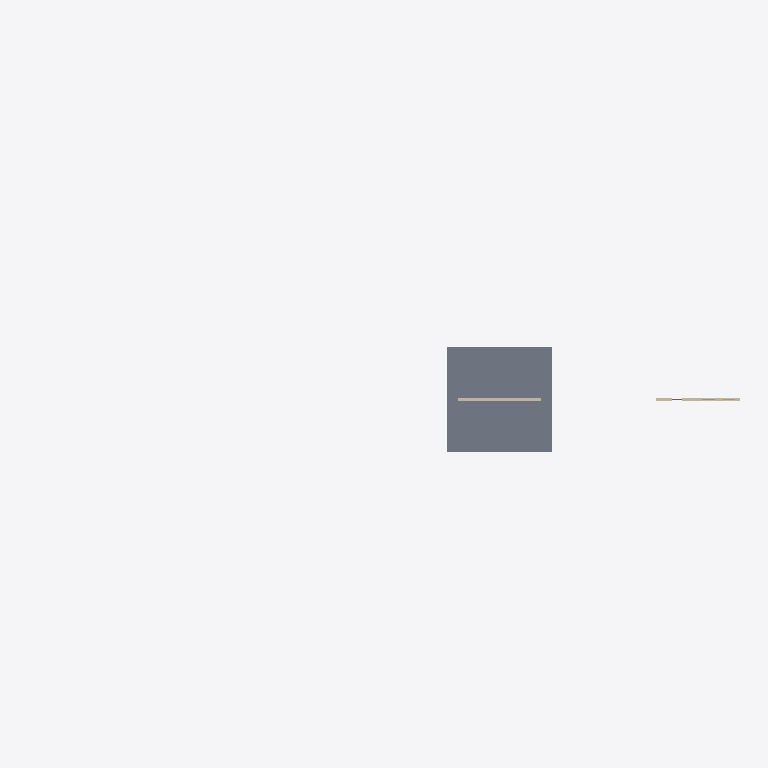
Plan cut of the same IFC building model at storey 'Ground' (level 0.00 m, cut at 1.40 m), seen from above with north up, elements coloured by IFC class: 2 walls (beige), 1 slab (grey). Cut surfaces are drawn darker.
Extent 68.2 m × 13.0 m × 9.2 m (x, y, z). Storeys (2): Ground at 0.00 m; First at 3.00 m. Elements (18): 6 IfcWall, 4 IfcMember, 2 IfcRoof, 2 IfcWallStandardCase, 2 IfcWindow, 1 IfcDoor, 1 IfcSlab.

HEADER;
FILE_DESCRIPTION(('ViewDefinition [CoordinationView_V2.0]'),'2;1');
FILE_NAME('Attic.ifc','',(''),(''),'semio BIM','semio BIM','');
FILE_SCHEMA(('IFC2X3'));
ENDSEC;
DATA;
#100=IFCPROJECT('1w8OAdRUto0JEzixroLdqB',#5,'Attic','Walls under roofs, on a sloped slab, with sweeps and reveals',$,$,$,(#9),#99);
#102=IFCSITE('1QBh6LzYuAptPPqA16Z5bc',#5,'Plot',$,'site-1',#101,$,$,.ELEMENT.,(47,0,0,0),(8,0,0,0),100.0,$,$);
#104=IFCBUILDING('0HBDLIrKAxSZKIwlXVGe62',#5,'House',$,'bldg-1',#103,$,$,.ELEMENT.,100.0,$,$);
#106=IFCBUILDINGSTOREY('0sAopo7ie05KbYp5G_A1mq',#5,'Ground',$,'st-0',#105,$,$,.ELEMENT.,0.0);
#110=IFCBUILDINGSTOREY('0UOha5yAw4q$hf2HaLgm58',#5,'First',$,'st-1',#109,$,$,.ELEMENT.,3.0);
#771=IFCSLAB('2$wpYJVXVS73yEgQ7cerMh',#5,'Sloped slab',$,$,#722,#770,'sl-slope',.FLOOR.);
#164=IFCWALL('2X3ToGT5toA8ZQmeW55zdO',#5,'On the slope',$,$,#157,#163,'w-base');
#191=IFCWALLSTANDARDCASE('2iDNRcg2bgBoICbg2859nP',#5,'Door and windows',$,$,#180,#190,'w-door');
ENDSEC;
